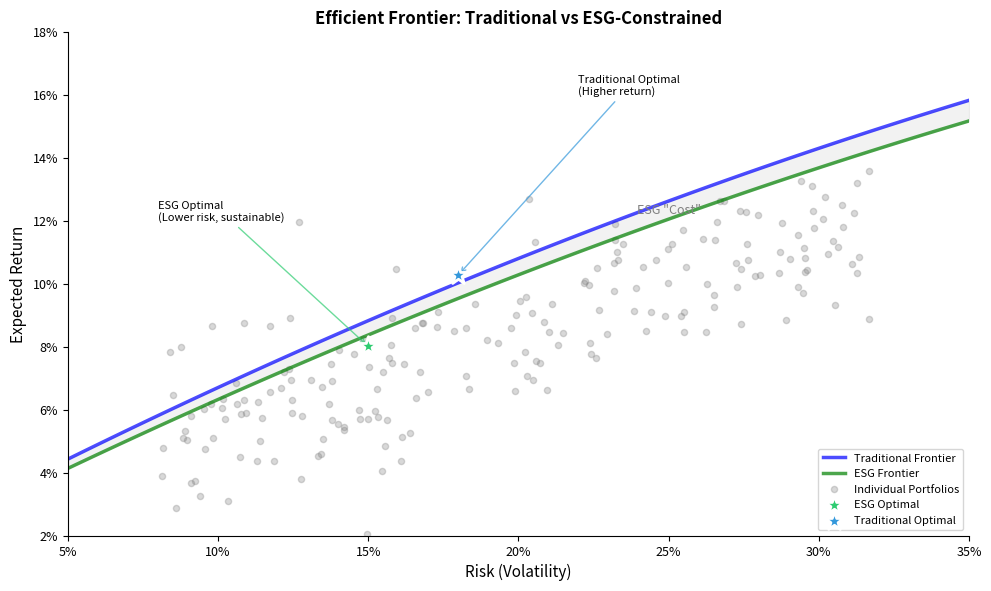

The matplotlib source for this figure: (Note: this script raises an exception after producing the figure.)
"""Efficient Frontier - Portfolio optimization with ESG constraint"""
import matplotlib.pyplot as plt
import numpy as np
from pathlib import Path

plt.rcParams.update({
    'font.size': 10, 'axes.labelsize': 10, 'axes.titlesize': 11,
    'xtick.labelsize': 9, 'ytick.labelsize': 9, 'legend.fontsize': 9,
    'figure.figsize': (10, 6), 'figure.dpi': 150
})

np.random.seed(42)
fig, ax = plt.subplots(figsize=(10, 6))

# Generate efficient frontier curve
risk = np.linspace(0.05, 0.35, 100)
# Traditional frontier
return_trad = 0.02 + 0.5 * risk - 0.3 * risk**2
# ESG-constrained frontier (slightly lower)
return_esg = 0.018 + 0.48 * risk - 0.28 * risk**2

# Plot frontiers
ax.plot(risk, return_trad, 'b-', linewidth=2.5, label='Traditional Frontier', alpha=0.7)
ax.plot(risk, return_esg, 'g-', linewidth=2.5, label='ESG Frontier', alpha=0.7)

# Fill between to show ESG cost
ax.fill_between(risk, return_esg, return_trad, alpha=0.1, color='gray')

# Scatter random portfolios
n_portfolios = 200
port_risk = np.random.uniform(0.08, 0.32, n_portfolios)
port_return = 0.015 + 0.4 * port_risk - 0.25 * port_risk**2 + np.random.normal(0, 0.015, n_portfolios)
ax.scatter(port_risk, port_return, s=20, c='gray', alpha=0.3, label='Individual Portfolios')

# Mark optimal portfolios
ax.scatter([0.15], [return_esg[30]], s=200, c='#2ecc71', marker='*',
          edgecolors='white', linewidth=2, zorder=5, label='ESG Optimal')
ax.scatter([0.18], [return_trad[45]], s=200, c='#3498db', marker='*',
          edgecolors='white', linewidth=2, zorder=5, label='Traditional Optimal')

# Annotations
ax.annotate('ESG Optimal\n(Lower risk, sustainable)', xy=(0.15, return_esg[30]),
           xytext=(0.08, 0.12), fontsize=8,
           arrowprops=dict(arrowstyle='->', color='#2ecc71', alpha=0.7))
ax.annotate('Traditional Optimal\n(Higher return)', xy=(0.18, return_trad[45]),
           xytext=(0.22, 0.16), fontsize=8,
           arrowprops=dict(arrowstyle='->', color='#3498db', alpha=0.7))

# Add ESG cost annotation
ax.annotate('ESG "Cost"', xy=(0.25, (return_trad[65] + return_esg[65])/2),
           fontsize=9, ha='center', color='gray', style='italic')

ax.set_xlabel('Risk (Volatility)', fontsize=11)
ax.set_ylabel('Expected Return', fontsize=11)
ax.set_title('Efficient Frontier: Traditional vs ESG-Constrained', fontsize=12, fontweight='bold')
ax.legend(loc='lower right', fontsize=8)
ax.set_xlim(0.05, 0.35)
ax.set_ylim(0.02, 0.18)
ax.spines['top'].set_visible(False)
ax.spines['right'].set_visible(False)

# Format axis as percentages
ax.xaxis.set_major_formatter(plt.FuncFormatter(lambda x, _: f'{x:.0%}'))
ax.yaxis.set_major_formatter(plt.FuncFormatter(lambda x, _: f'{x:.0%}'))

plt.tight_layout()
plt.savefig(Path(__file__).parent / 'chart.pdf', dpi=300, bbox_inches='tight')
plt.savefig(Path(__file__).parent / 'chart.png', dpi=150, bbox_inches='tight')
plt.close()
print("18_efficient_frontier created")
